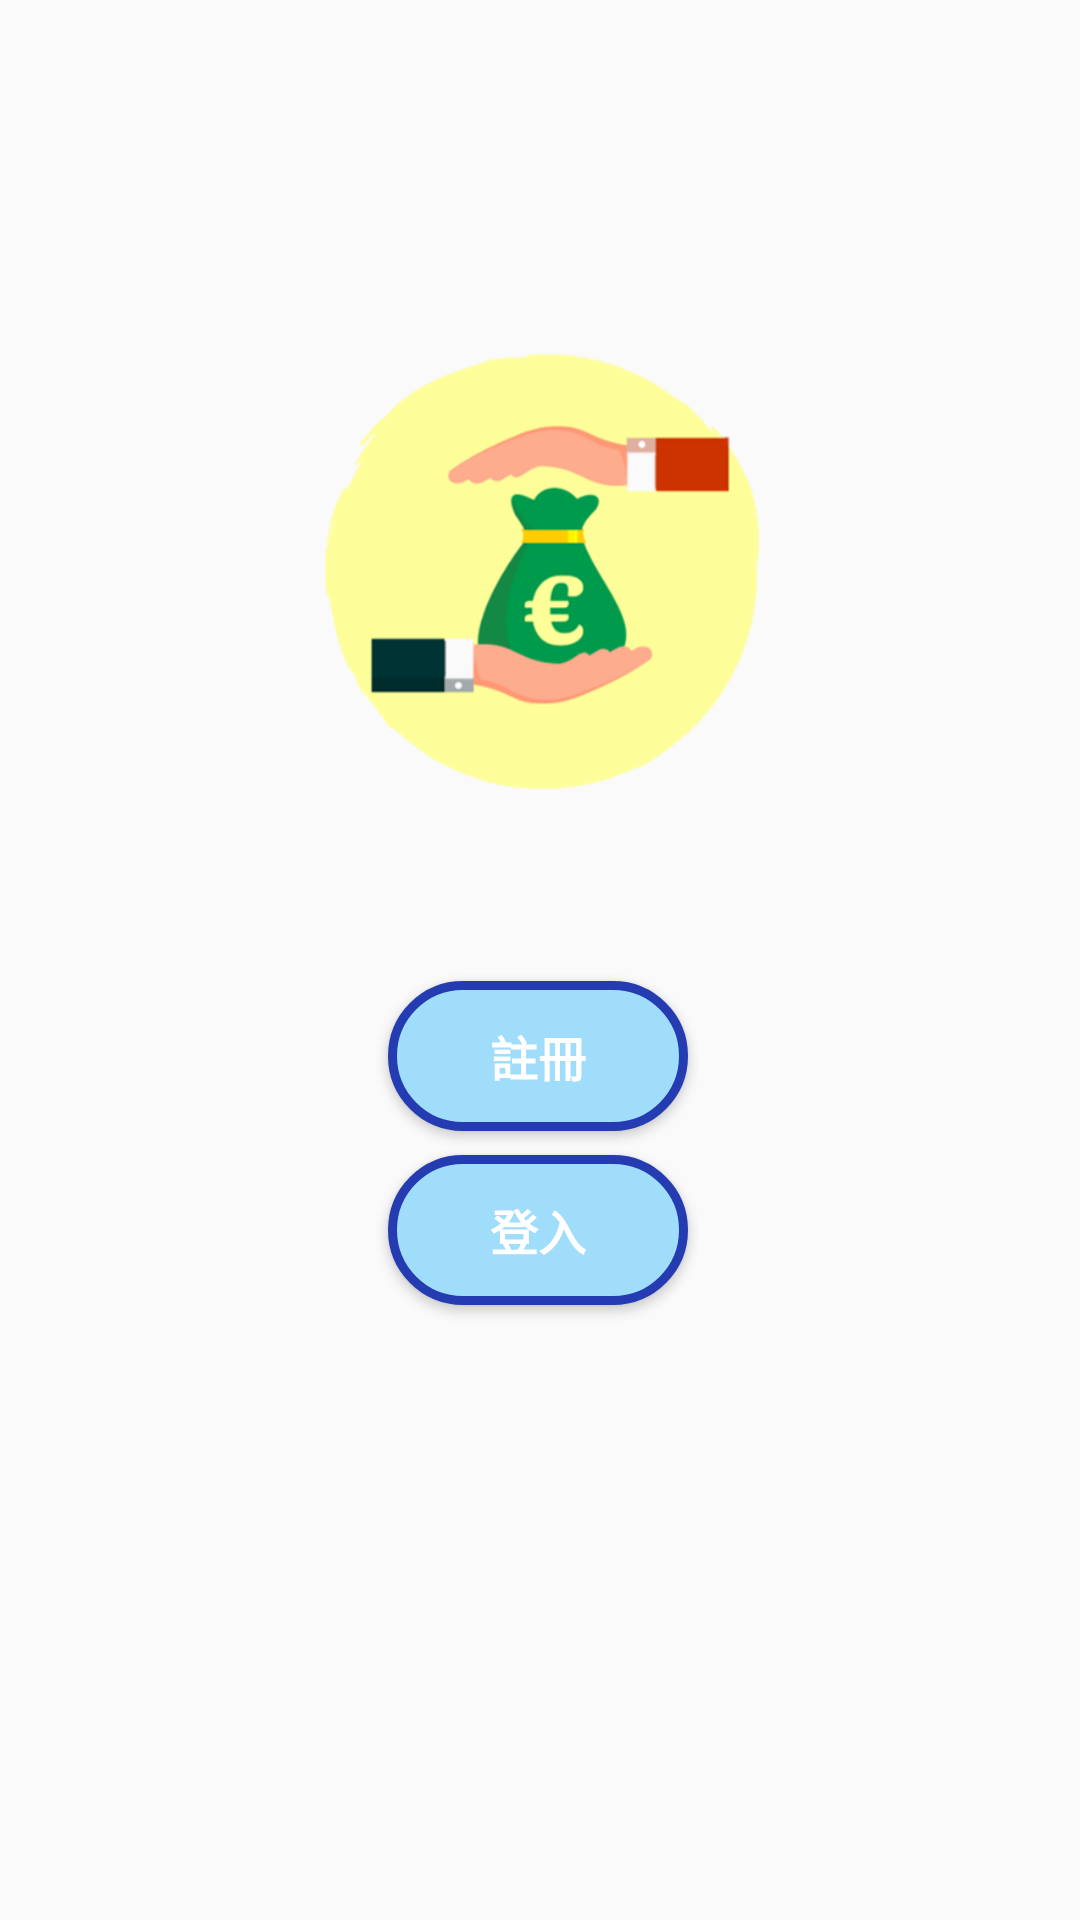

The Android layout XML behind this screen, and the referenced resources:
<!-- AndroidManifest.xml: application theme Theme.MONEY -->
<!-- res/layout/activity_home.xml -->
<?xml version="1.0" encoding="utf-8"?>
<androidx.constraintlayout.widget.ConstraintLayout xmlns:android="http://schemas.android.com/apk/res/android"
    xmlns:app="http://schemas.android.com/apk/res-auto"
    xmlns:tools="http://schemas.android.com/tools"
    android:orientation="vertical"
    android:layout_width="match_parent"
    android:layout_height="match_parent">

    <ImageView
        android:id="@+id/imageView"
        android:layout_width="150dp"
        android:layout_height="150dp"
        android:layout_alignParentTop="true"
        android:layout_centerHorizontal="true"
        android:layout_marginStart="133dp"
        android:layout_marginTop="116dp"
        android:layout_marginEnd="133dp"
        app:layout_constraintEnd_toEndOf="parent"
        app:layout_constraintStart_toStartOf="parent"
        app:layout_constraintTop_toTopOf="parent"
        app:srcCompat="@drawable/home" />

    <Button
        android:id="@+id/sign_up"
        android:layout_width="100dp"
        android:layout_height="50dp"
        android:layout_alignParentStart="true"
        android:layout_centerHorizontal="true"
        android:layout_marginTop="61dp"
        android:background="@drawable/home_btn"
        android:text="@string/signup"
        android:textColor="#FFFFFF"
        android:textSize="16sp"
        android:textStyle="bold"
        app:layout_constraintEnd_toEndOf="parent"
        app:layout_constraintHorizontal_bias="0.498"
        app:layout_constraintStart_toStartOf="parent"
        app:layout_constraintTop_toBottomOf="@+id/imageView" />

    <Button
        android:id="@+id/login"
        android:layout_width="100dp"
        android:layout_height="50dp"
        android:layout_below="@id/sign_up"
        android:layout_centerHorizontal="true"
        android:layout_marginTop="8dp"
        android:background="@drawable/home_btn"
        android:text="@string/login"
        android:textColor="#FFFFFF"
        android:textSize="16sp"
        android:textStyle="bold"
        app:layout_constraintEnd_toEndOf="parent"
        app:layout_constraintHorizontal_bias="0.498"
        app:layout_constraintStart_toStartOf="parent"
        app:layout_constraintTop_toBottomOf="@+id/sign_up" />

</androidx.constraintlayout.widget.ConstraintLayout>
<!-- resources referenced by this layout -->
<resources>
  <!-- drawable home: png bitmap (drawable, 40215 bytes) -->
  <!-- drawable home_btn (drawable) -->
  <?xml version="1.0" encoding="utf-8"?>
  
  <ripple xmlns:android="http://schemas.android.com/apk/res/android"
      android:color="#5167D0FF">
      <item>
          <selector>
              <item android:state_pressed="true">
                  <shape android:shape="rectangle">
                      <corners
                          android:radius="100dp" />
                      <solid
                          android:color="#798CF4"/>
                      <stroke
                          android:width="3dp"
                          android:color="#92DDFF" />
                  </shape>
              </item>
              <item android:state_pressed="false">
                  <shape  android:shape="rectangle">
                      <corners android:radius="100dp" />
                      <solid android:color="#A0DDFA" />
                      <stroke android:width="3dp"
                          android:color="#243BB1" />
                  </shape>
              </item>
  
          </selector>
      </item>
  </ripple>
  <string name="login">登入</string>
  <string name="signup">註冊</string>
  <style name="Theme.MONEY" parent="Theme.MaterialComponents.DayNight.NoActionBar.Bridge">
          
          <item name="colorPrimary">@color/purple_500</item>
          <item name="colorPrimaryVariant">@color/purple_700</item>
          <item name="colorOnPrimary">@color/white</item>
          
          <item name="colorSecondary">@color/teal_200</item>
          <item name="colorSecondaryVariant">#70A3CC</item>
          <item name="colorOnSecondary">@color/black</item>
          
          <item name="android:statusBarColor" tools:targetApi="l">?attr/colorPrimaryVariant</item>
          
      </style>
  <color name="purple_500">#FF6200EE</color>
  <color name="purple_700">#FF3700B3</color>
  <color name="white">#FFFFFFFF</color>
  <color name="teal_200">#FF03DAC5</color>
  <color name="black">#FF000000</color>
</resources>
